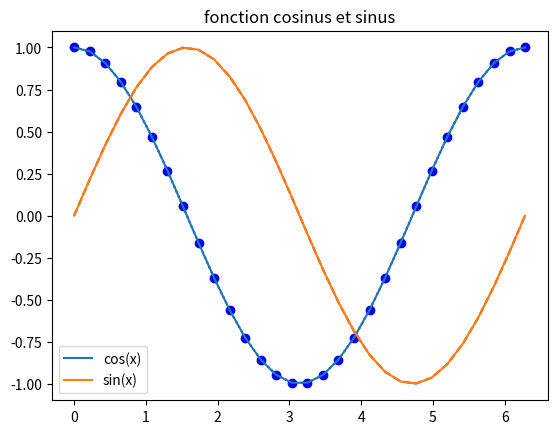

The script that saved this image:
import numpy as np
import matplotlib.pyplot as plt

x = np.linspace(0, 2*np.pi, 30)
y1 = np.cos(x)
y2 = np.sin(x)

fig, ax = plt.subplots()
ax.plot(x, y1, 'b:o')
ax.plot(x, y2, 'r--')
ax.set_title("fonction cosinus et sinus")
ax.plot(x, y1, label="cos(x)")
ax.plot(x, y2, label="sin(x)")
plt.legend()
plt.show()

"""def demander_nombre(nb_min, nb_max):
    nombre_int = 0
    while nombre_int == 0:
        nombre_str = input(f"Quel est le nombre magisue (entre {nb_min} et {nb_max}) ? ")
        try:
            nombre_int = int(nombre_str)

        except ValueError:
            print("Erreur: Vous devez rentrer un nombre. Réessayez!")
        else:
            if nombre_int < nb_min or nombre_int > nb_max:
                print(f"Erreur: Vous devez rentrer un nombre compris (entre {nb_min} et {nb_max}). Réessayez!")
                nombre_int = 0

    return nombre_int


NOMBRE_MIN = 1
NOMBRE_MAX = 10
NOMBRE_MAGIQUE = random.randint(1, 10)
NB_VIES = 4
vies = NB_VIES

nombre = 0

while not nombre == NOMBRE_MAGIQUE and vies > 0:
    print(f"Il vous reste {vies} vies.")
    nombre = demander_nombre(NOMBRE_MIN, NOMBRE_MAX)
    if nombre == NOMBRE_MAGIQUE:
        print("felicitations, vous avez gagné! \nLe nombre magique est bel et bien égal à " + str(nombre))

    elif nombre > NOMBRE_MAGIQUE:
        print("le nombre magique est plus petit que " + str(nombre))
        vies -= 1

    elif nombre < NOMBRE_MAGIQUE:
        print("le nombre magique est plus grand que " + str(nombre))
        vies -= 1
    else:
        print("Veillez entrer un nombre!")
if vies == 0:
    print(f"Vous avez perdu, le nombre magique était bien {NOMBRE_MAGIQUE}")"""
